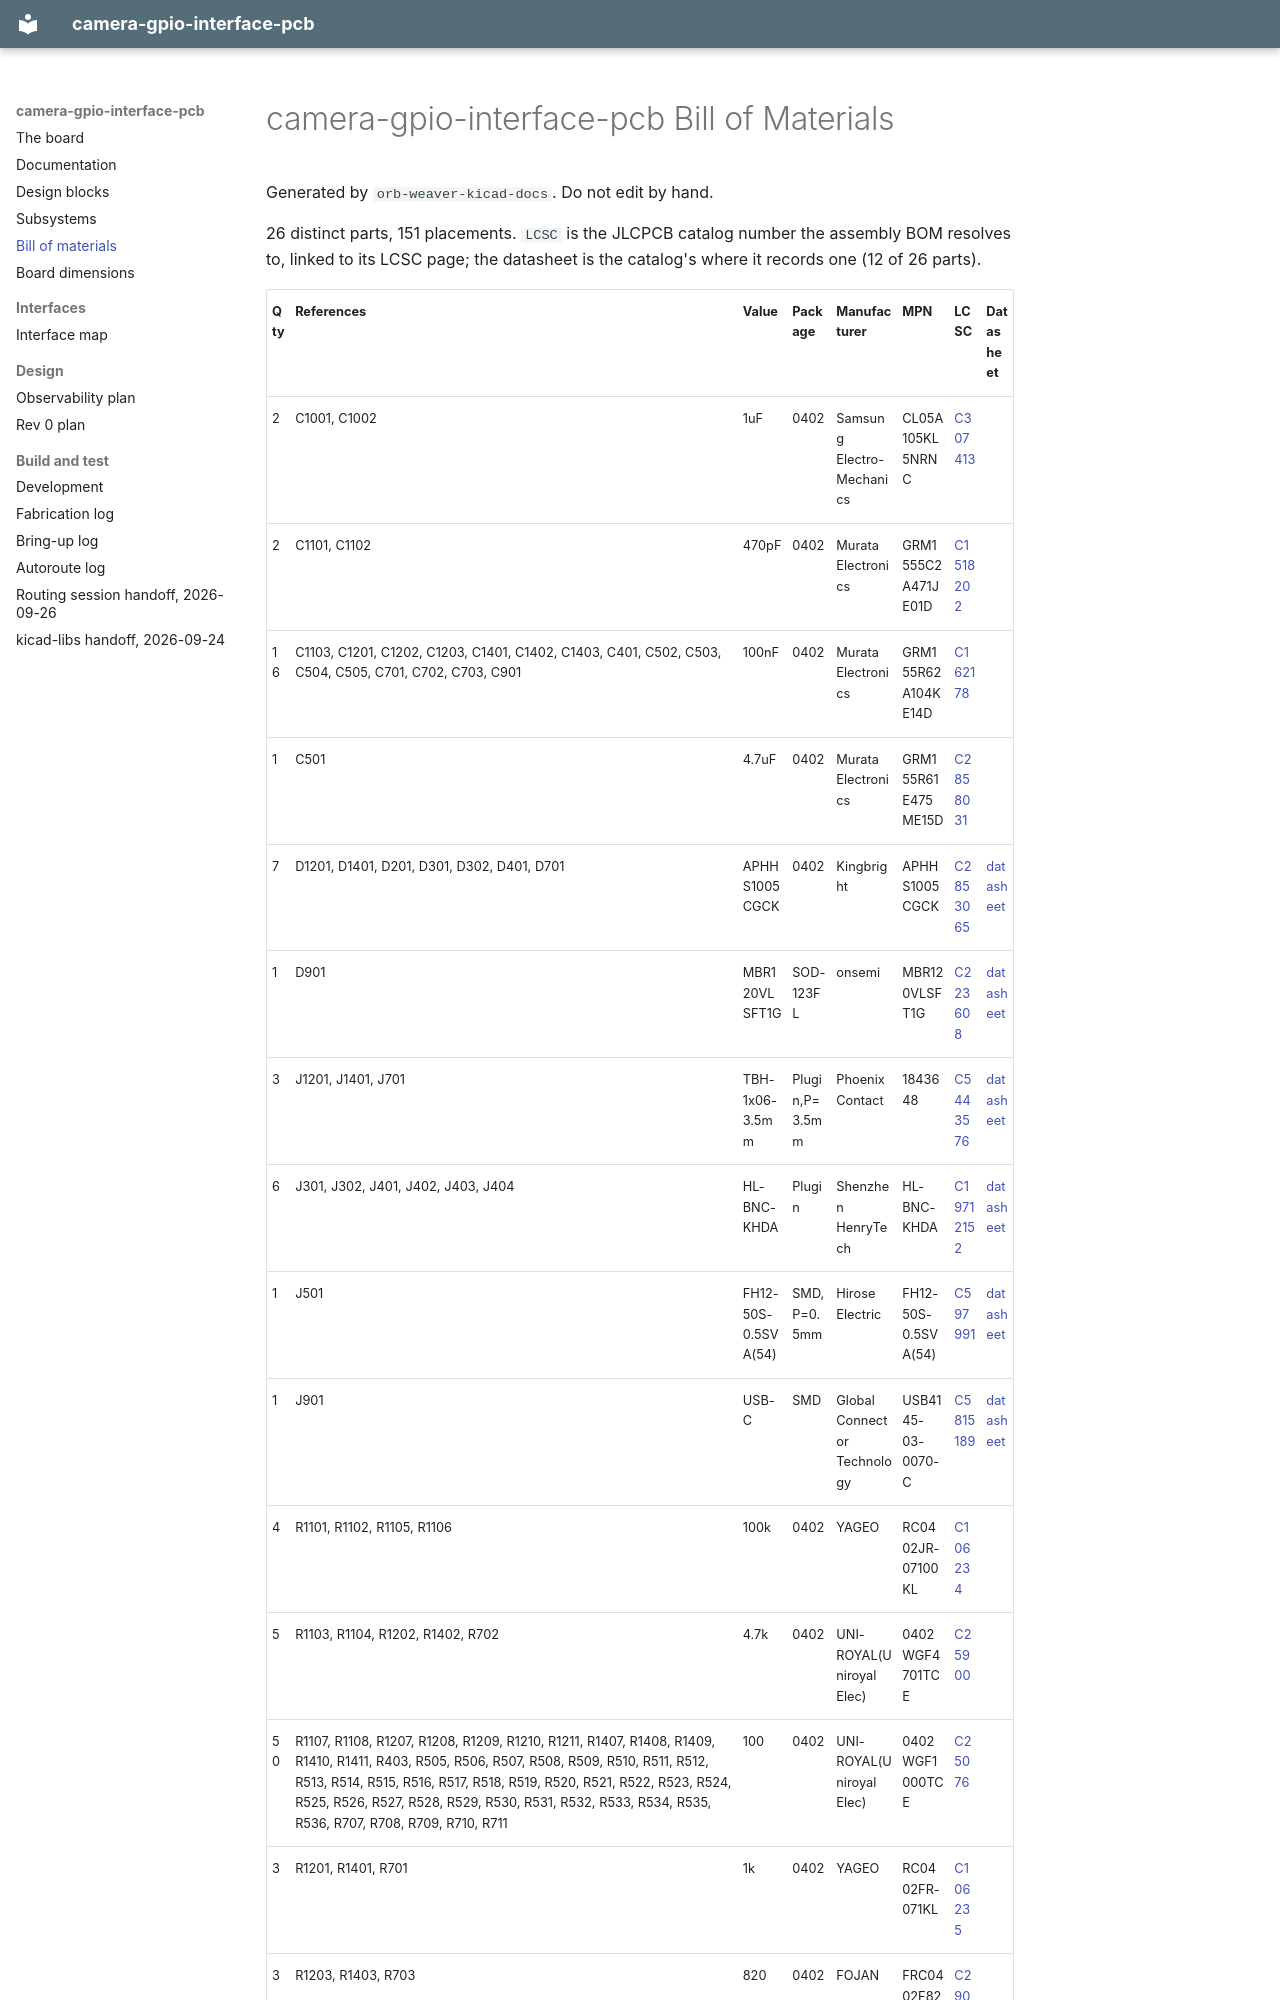

repository: peterpolidoro/camera-gpio-interface-pcb · page: generated/bom/camera-gpio-interface-pcb-bom/index.html · generator: mkdocs

# camera-gpio-interface-pcb Bill of Materials

Generated by `orb-weaver-kicad-docs`. Do not edit by hand.

26 distinct parts, 151 placements. `LCSC` is the JLCPCB
catalog number the assembly BOM resolves to, linked to its LCSC page; the
datasheet is the catalog's where it records one (12 of 26 parts).
